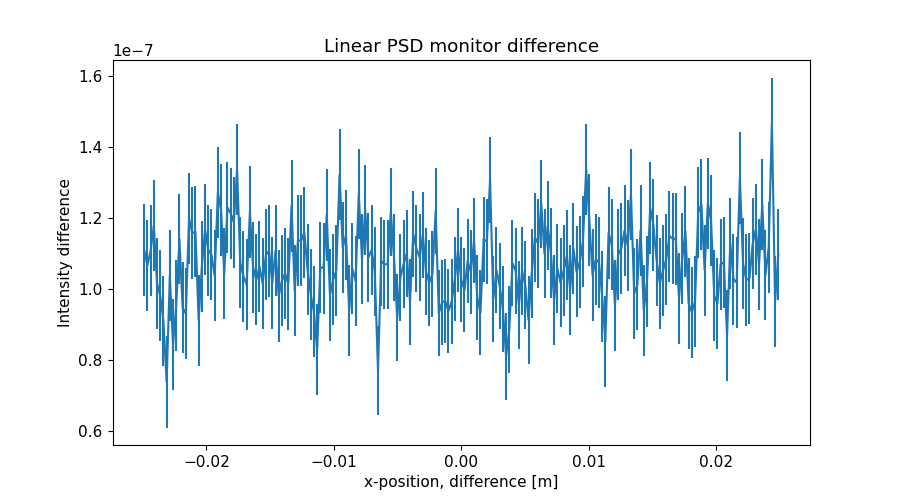

Values plotted in this chart, from the file beside it:
x_axis, Intensity, Error
-2.487437186000000106e-02, 1.110356884999999974e-07, 1.285771505999999923e-08
-2.462311558000000039e-02, 1.067161661000000025e-07, 1.285945897000000076e-08
-2.437185929999999973e-02, 1.108763909000000002e-07, 1.282582608999999949e-08
-2.412060301999999906e-02, 1.179149628000000021e-07, 1.284552124000000027e-08
-2.386934673000000104e-02, 1.016759445999999956e-07, 1.284614733999999967e-08
-2.361809045000000037e-02, 9.815585498999999425e-08, 1.279923844000000023e-08
-2.336683416999999971e-02, 9.103624011999999718e-08, 1.279761589999999984e-08
-2.311557788999999905e-02, 7.383636633000000399e-08, 1.285661212000000068e-08
-2.286432160999999838e-02, 1.038359241999999965e-07, 1.289228058999999918e-08
-2.261306533000000119e-02, 8.439621697000000197e-08, 1.288322318000000062e-08
-2.236180905000000052e-02, 9.543588664999999950e-08, 1.285587381000000041e-08
-2.211055275999999903e-02, 1.141552094999999978e-07, 1.281474008999999931e-08
-2.185929647999999836e-02, 9.471661913000000420e-08, 1.281212186000000064e-08
-2.160804020000000117e-02, 9.311671491999999907e-08, 1.284530070000000011e-08
-2.135678392000000050e-02, 1.199952752999999870e-07, 1.288037732999999921e-08
-2.110552763999999984e-02, 1.158520885000000008e-07, 1.287401939999999957e-08
-2.085427135999999917e-02, 1.161702667999999997e-07, 1.285785459000000019e-08
-2.060301507999999851e-02, 9.125613238000000616e-08, 1.287473631999999947e-08
-2.035175879000000049e-02, 1.064155424999999995e-07, 1.286317822999999918e-08
-2.010050250999999982e-02, 1.167953428000000047e-07, 1.285900530999999941e-08
-1.984924622999999916e-02, 1.110358325999999987e-07, 1.284132745999999980e-08
-1.959798994999999849e-02, 1.096757648999999951e-07, 1.281775923999999972e-08
-1.934673367000000130e-02, 1.037562465999999954e-07, 1.286460727000000076e-08
-1.909547739000000063e-02, 1.272750763000000026e-07, 1.286535557999999925e-08
-1.884422110999999997e-02, 1.223165505000000066e-07, 1.286958281999999946e-08
-1.859296481999999848e-02, 1.043955827999999966e-07, 1.284569307999999979e-08
-1.834170854000000128e-02, 1.230345441999999932e-07, 1.284133682999999998e-08
-1.809045226000000062e-02, 1.214355431000000078e-07, 1.287269657000000025e-08
-1.783919597999999995e-02, 1.188762721000000009e-07, 1.283909740999999947e-08
-1.758793969999999929e-02, 1.337554540999999965e-07, 1.287642939000000035e-08
-1.733668341999999862e-02, 1.075162758999999950e-07, 1.291712033000000060e-08
-1.708542714000000143e-02, 1.035962360000000058e-07, 1.289790885000000064e-08
-1.683417084999999994e-02, 1.012763190000000055e-07, 1.285877940000000036e-08
-1.658291456999999927e-02, 1.217555393000000022e-07, 1.285778491000000081e-08
-1.633165828999999861e-02, 1.061558351000000064e-07, 1.284994496000000057e-08
-1.608040201000000141e-02, 1.026363978000000044e-07, 1.284347167999999974e-08
-1.582914573000000075e-02, 1.063157860000000018e-07, 1.288178297999999978e-08
-1.557788945000000008e-02, 1.015966554000000057e-07, 1.286003181000000072e-08
-1.532663316999999942e-02, 1.096754408999999977e-07, 1.285020261000000081e-08
-1.507537687999999966e-02, 1.107958839000000027e-07, 1.289296112000000055e-08
-1.482412060000000073e-02, 1.017559857000000051e-07, 1.285082716000000055e-08
-1.457286432000000007e-02, 1.108759867000000004e-07, 1.283787460000000027e-08
-1.432160803999999940e-02, 9.807627542000000563e-08, 1.286352139000000004e-08
-1.407035176000000047e-02, 1.023972217999999949e-07, 1.283862615000000079e-08
-1.381909547999999981e-02, 1.044765384000000015e-07, 1.286253215999999953e-08
-1.356783919999999914e-02, 1.014362900999999974e-07, 1.292036563999999931e-08
-1.331658290999999938e-02, 1.235158890999999951e-07, 1.290475517000000062e-08
-1.306532663000000045e-02, 9.959702777999999768e-08, 1.286216250999999998e-08
-1.281407034999999979e-02, 1.137551937000000057e-07, 1.283788579000000070e-08
-1.256281407000000086e-02, 1.136761501999999965e-07, 1.284623397000000032e-08
-1.231155779000000020e-02, 1.159954439000000016e-07, 1.283315109000000019e-08
-1.206030150999999953e-02, 1.055967697999999986e-07, 1.280694453000000015e-08
-1.180904523000000060e-02, 9.855805103999999394e-08, 1.283489835000000031e-08
-1.155778894000000084e-02, 9.359670796999999933e-08, 1.282891548000000012e-08
-1.130653266000000018e-02, 8.295800455999999957e-08, 1.284150771000000019e-08
-1.105527637999999951e-02, 1.062368236999999987e-07, 1.282792171000000048e-08
-1.080402010000000058e-02, 1.059375562999999946e-07, 1.284843645999999947e-08
-1.055276381999999992e-02, 1.210142296000000079e-07, 1.292924570000000007e-08
-1.030150753999999926e-02, 9.831588997000000187e-08, 1.290414980000000071e-08
-1.005025126000000033e-02, 1.027171635999999984e-07, 1.287175176000000033e-08
... 139 more rows
